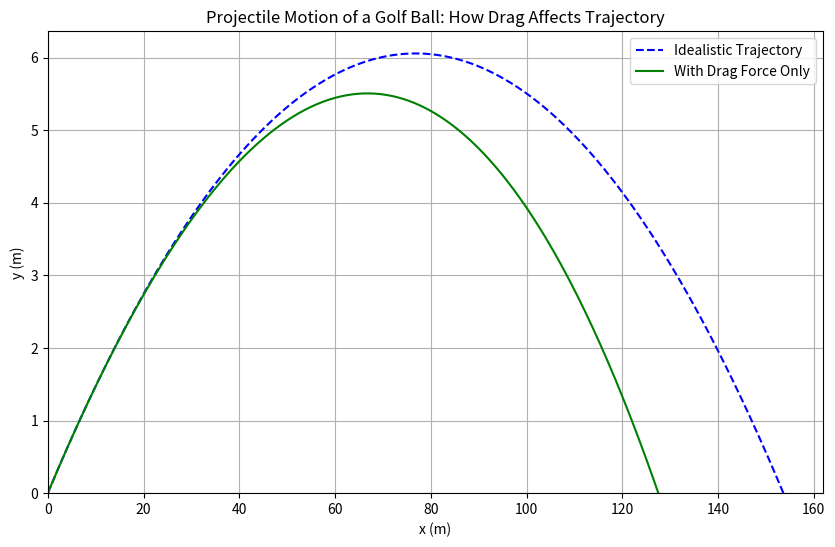

Write the Python code that produced this figure.
import numpy as np
import matplotlib.pyplot as plt

# Constants
g = 9.81  # gravitational acceleration (m/s^2)
rho = 1.225  # density of air (kg/m^3)
A = 0.00143  # cross-sectional area of golf ball (m^2)
m = 0.04593  # mass of golf ball (kg)
drag_coefficient = 7 / 2  # drag coefficient

# Initial conditions
v0 = 70  # initial velocity (m/s)
theta = np.radians(9)  # launch angle (radians)
vx0 = v0 * np.cos(theta)  # initial horizontal velocity (m/s)
vy0 = v0 * np.sin(theta)  # initial vertical velocity (m/s)
x0, y0 = 0, 0  # initial position (m)
dt = 0.01  # time step (s)

# Euler's method for projectile motion
def projectile_motion_with_drag(vx, vy, x, y, dt, include_drag=True):
    x_vals, y_vals = [x], [y]
    while y >=0:
        v = np.sqrt(vx**2 + vy**2)
        if include_drag:
            drag_force = -drag_coefficient * rho * A / m
        else:
            drag_force = 0
        ax = drag_force * vx
        ay = drag_force * vy - g
        vx += ax * dt
        vy += ay * dt
        x += vx * dt
        y += vy * dt
        x_vals.append(x)
        y_vals.append(y)
    return np.array(x_vals), np.array(y_vals)

# Compute trajectories
x_no_drag, y_no_drag = projectile_motion_with_drag(vx0, vy0, x0, y0, dt, include_drag=False)
x_with_drag, y_with_drag = projectile_motion_with_drag(vx0, vy0, x0, y0, dt, include_drag=True)

# Plot the results
plt.figure(figsize=(10, 6),dpi=150)
plt.plot(x_no_drag, y_no_drag, label="Idealistic Trajectory", linestyle="--", color="blue")
plt.plot(x_with_drag, y_with_drag, label="With Drag Force Only", color="green")
plt.title("Projectile Motion of a Golf Ball: How Drag Affects Trajectory")
plt.xlabel("x (m)")
plt.ylabel("y (m)")
plt.xlim(left=0)
plt.ylim(bottom=0)
plt.legend()
plt.grid()

plt.savefig("trajectory-drag.png")
plt.show()
